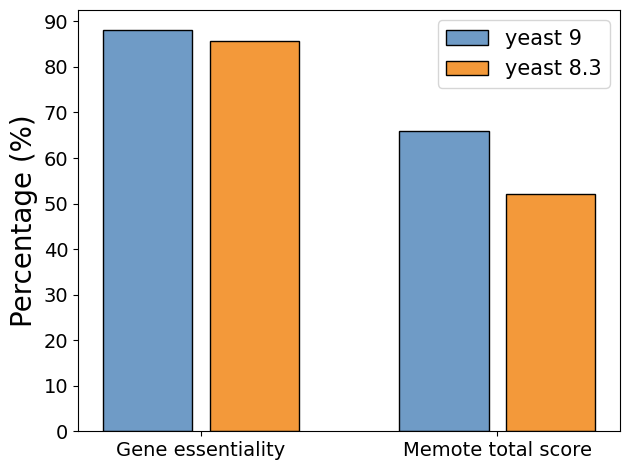

Python code for this plot: (Note: this script raises an exception after producing the figure.)
import numpy as np
import matplotlib.pyplot as plt

# width of the bars
barWidth = 0.3

# Choose the height of the blue bars
# bars1 = [88.09, 66]
#
# # Choose the height of the cyan bars
# bars2 = [85.75, 52]
bars1 = [88.09, 66]

# Choose the height of the cyan bars
bars2 = [85.75, 52]

# The x position of bars
r1 = np.arange(len(bars1))
r2 = [x + 1.2*barWidth for x in r1]

# Create blue bars
plt.bar(r1, bars1, width=barWidth, color='#6f9bc6', edgecolor='black', capsize=7, label='yeast 9')

# Create cyan bars
plt.bar(r2, bars2, width=barWidth, color='#f3993a', edgecolor='black', capsize=7, label='yeast 8.3')

font1 = {'family': 'Arial',
         'weight': 'normal',
         'size': 16,
         }
font2 = {'family': 'Arial',
         'weight': 'normal',
         'size': 20,
         }

# general layout
plt.xticks([r + 1.2*barWidth/2 for r in range(len(bars1))],
           ['Gene essentiality', 'Memote total score'],
           )
plt.ylabel('Percentage (%)', fontdict=font2)
plt.yticks(np.arange(0, 100, 10), fontproperties = 'Arial', size = 14)
plt.xticks(fontproperties = 'Arial', size = 14)

font = {'family': 'Arial', 'weight': 'normal', 'size': 15}
legend = plt.legend(prop=font)
# Show graphic
plt.tight_layout()
plt.savefig('../sub_use.tif', dpi=600)
plt.show()